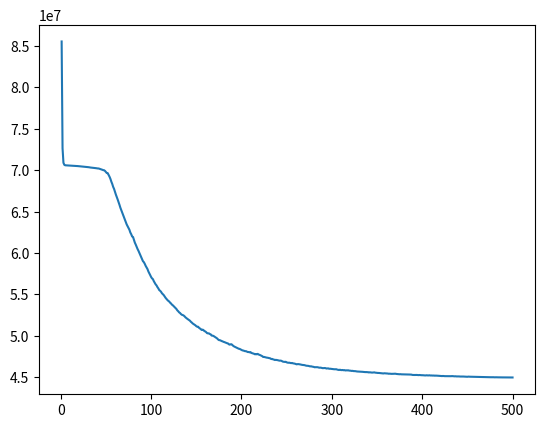

Here is the Python script that generated this plot:
import numpy as np
import matplotlib.pyplot as plt

if __name__ == '__main__':
    Y = [85552808.0, 72649624.0, 70890736.0, 70639200.0, 70587776.0, 70581696.0, 70577072.0, 70573728.0, 70570368.0, 70565512.0, 70559872.0, 70553528.0, 70546896.0, 70539464.0, 70531520.0, 70522744.0, 70513160.0, 70502096.0, 70490024.0, 70479320.0, 70472880.0, 70461504.0, 70449920.0, 70439248.0, 70428352.0, 70417432.0, 70408040.0, 70391872.0, 70376408.0, 70364448.0, 70355040.0, 70332936.0, 70315992.0, 70304576.0, 70289864.0, 70280200.0, 70263608.0, 70262216.0, 70239920.0, 70219536.0, 70204360.0, 70200704.0, 70164176.0, 70123320.0, 70094432.0, 70046896.0, 70003808.0, 69988792.0, 69903400.0, 69785576.0, 69648640.0, 69635840.0, 69427240.0, 69202720.0, 68941352.0, 68607016.0, 68334920.0, 67984944.0, 67735448.0, 67394720.0, 67051056.0, 66767316.0, 66454816.0, 66151500.0, 65811336.0, 65457712.0, 65173120.0, 64856120.0, 64567672.0, 64327504.0, 64013648.0, 63752240.0, 63436380.0, 63226312.0, 63012300.0, 62794548.0, 62465024.0, 62258076.0, 61981012.0, 61922524.0, 61570852.0, 61243340.0, 61002040.0, 60727280.0, 60471540.0, 60252952.0, 60000056.0, 59769708.0, 59469488.0, 59226220.0, 58992636.0, 58877100.0, 58673780.0, 58428524.0, 58247912.0, 58043016.0, 57752056.0, 57543652.0, 57315124.0, 57087412.0, 56920520.0, 56824480.0, 56580632.0, 56398824.0, 56198036.0, 56070260.0, 55865344.0, 55711384.0, 55505524.0, 55420520.0, 55297452.0, 55119912.0, 55006724.0, 54896208.0, 54727980.0, 54569700.0, 54437148.0, 54311396.0, 54203944.0, 54125520.0, 53985012.0, 53890956.0, 53750200.0, 53670068.0, 53562660.0, 53440428.0, 53355332.0, 53222624.0, 53053056.0, 52949584.0, 52812160.0, 52737120.0, 52611180.0, 52520896.0, 52487288.0, 52428276.0, 52337136.0, 52211996.0, 52117212.0, 52035928.0, 51957316.0, 51891140.0, 51801360.0, 51672328.0, 51584956.0, 51470660.0, 51398140.0, 51311228.0, 51249016.0, 51141412.0, 51077144.0, 51079520.0, 50945132.0, 50870632.0, 50768252.0, 50683900.0, 50727456.0, 50662456.0, 50547252.0, 50504176.0, 50410088.0, 50295260.0, 50273264.0, 50273036.0, 50187848.0, 50149584.0, 50003988.0, 49994024.0, 49962160.0, 49886100.0, 49801468.0, 49721696.0, 49667588.0, 49548928.0, 49463976.0, 49446916.0, 49408704.0, 49343668.0, 49313964.0, 49252560.0, 49220196.0, 49170548.0, 49110160.0, 49085188.0, 49060296.0, 48956192.0, 48905184.0, 48951600.0, 48955664.0, 48858944.0, 48752012.0, 48684252.0, 48632556.0, 48573268.0, 48528536.0, 48489384.0, 48413484.0, 48393460.0, 48339288.0, 48297288.0, 48218016.0, 48196504.0, 48152852.0, 48120900.0, 48119952.0, 48064328.0, 48015200.0, 48019744.0, 47978208.0, 48008844.0, 47908288.0, 47871452.0, 47831824.0, 47801172.0, 47739260.0, 47778616.0, 47736324.0, 47793756.0, 47718024.0, 47679912.0, 47630156.0, 47573228.0, 47514888.0, 47418832.0, 47425248.0, 47391792.0, 47371440.0, 47338156.0, 47325580.0, 47297636.0, 47258424.0, 47247436.0, 47164244.0, 47181872.0, 47128288.0, 47099848.0, 47050160.0, 47072224.0, 47058044.0, 47033960.0, 47001936.0, 46974332.0, 46980476.0, 46962884.0, 46912224.0, 46849360.0, 46832528.0, 46822448.0, 46836992.0, 46772852.0, 46735648.0, 46722388.0, 46725724.0, 46699488.0, 46672840.0, 46692600.0, 46651508.0, 46629684.0, 46610736.0, 46572232.0, 46533044.0, 46552356.0, 46557060.0, 46543040.0, 46519192.0, 46491372.0, 46466004.0, 46452020.0, 46447156.0, 46427232.0, 46385776.0, 46361132.0, 46355960.0, 46343288.0, 46311860.0, 46280036.0, 46294780.0, 46259952.0, 46241304.0, 46218384.0, 46175576.0, 46186104.0, 46182544.0, 46183436.0, 46161108.0, 46123844.0, 46132504.0, 46120376.0, 46089092.0, 46065272.0, 46079840.0, 46083044.0, 46071756.0, 46023148.0, 46034396.0, 46042472.0, 45992928.0, 46001200.0, 45984408.0, 45980584.0, 45955080.0, 45943388.0, 45933708.0, 45940268.0, 45934888.0, 45890528.0, 45871864.0, 45844040.0, 45876724.0, 45841224.0, 45831240.0, 45845528.0, 45816404.0, 45830300.0, 45789112.0, 45806384.0, 45794696.0, 45811084.0, 45777784.0, 45770540.0, 45755488.0, 45730968.0, 45743912.0, 45714908.0, 45712208.0, 45704632.0, 45678316.0, 45664944.0, 45659068.0, 45642940.0, 45646304.0, 45637116.0, 45631964.0, 45625008.0, 45609936.0, 45601472.0, 45589276.0, 45597852.0, 45581384.0, 45585096.0, 45547876.0, 45568916.0, 45550664.0, 45536696.0, 45533000.0, 45548180.0, 45558032.0, 45526728.0, 45520504.0, 45502320.0, 45485828.0, 45488772.0, 45477268.0, 45453612.0, 45450220.0, 45435120.0, 45426600.0, 45449280.0, 45442776.0, 45445024.0, 45426856.0, 45416824.0, 45391752.0, 45400748.0, 45389096.0, 45378748.0, 45379932.0, 45384944.0, 45388180.0, 45398812.0, 45375760.0, 45360656.0, 45351660.0, 45355408.0, 45330408.0, 45339944.0, 45322508.0, 45321172.0, 45321280.0, 45307024.0, 45315680.0, 45320796.0, 45318704.0, 45304312.0, 45302368.0, 45297156.0, 45287776.0, 45287152.0, 45255060.0, 45244348.0, 45249644.0, 45241888.0, 45244308.0, 45247556.0, 45230608.0, 45225600.0, 45240364.0, 45227296.0, 45216700.0, 45218616.0, 45209784.0, 45196896.0, 45189696.0, 45189248.0, 45207460.0, 45190596.0, 45188568.0, 45205052.0, 45180408.0, 45184456.0, 45170252.0, 45169284.0, 45177504.0, 45155480.0, 45167116.0, 45163268.0, 45149648.0, 45145996.0, 45138224.0, 45130996.0, 45127732.0, 45109672.0, 45123468.0, 45106732.0, 45101968.0, 45100536.0, 45107400.0, 45110084.0, 45097328.0, 45099168.0, 45090608.0, 45096076.0, 45109512.0, 45095544.0, 45093220.0, 45078312.0, 45086256.0, 45069428.0, 45071180.0, 45068828.0, 45068780.0, 45051488.0, 45059264.0, 45050148.0, 45057000.0, 45049636.0, 45043168.0, 45033840.0, 45040176.0, 45025236.0, 45044844.0, 45032456.0, 45032372.0, 45029228.0, 45016108.0, 45019008.0, 45017868.0, 45025572.0, 45012164.0, 45010024.0, 44999864.0, 44997204.0, 45002480.0, 44996296.0, 45000268.0, 45002836.0, 44996420.0, 44997740.0, 44992448.0, 44985320.0, 44986768.0, 44979300.0, 44977204.0, 44974924.0, 44976600.0, 44970200.0, 44972008.0, 44973932.0, 44971160.0, 44959956.0, 44965004.0, 44965452.0, 44958708.0, 44958520.0, 44959504.0, 44958888.0, 44957112.0, 44952184.0, 44950548.0, 44948740.0, 44947940.0, 44947040.0, 44948372.0, 44945612.0, 44945056.0, 44943768.0, 44941840.0, 44941000.0, 44942016.0, 44941416.0]
    X = np.linspace(1,500,500)
    Y = np.array(Y)
    print(X.shape == Y.shape)
    fig = plt.figure()
    Y1 = [85464784.0, 72664520.0, 70889288.0, 70638720.0, 70593616.0, 70577368.0, 70573376.0, 70570280.0, 70567256.0, 70563512.0, 70558624.0, 70552736.0, 70545736.0, 70537416.0, 70527504.0, 70515040.0, 70498512.0, 70475192.0, 70440464.0, 70404240.0, 70367448.0, 70328200.0, 70263040.0, 70201784.0, 70130504.0, 70043192.0, 69897000.0, 69750032.0, 69597040.0, 69379608.0, 69153144.0, 68895160.0, 68886648.0, 68515208.0, 68254328.0, 67915984.0, 68046816.0, 67692456.0, 67366744.0, 67143376.0, 66864396.0, 66586196.0, 66486828.0, 66214472.0, 66085804.0, 65899392.0, 65650604.0, 65551608.0, 65343660.0, 65154200.0, 64924448.0, 64787848.0, 64599144.0, 64413176.0, 64217964.0, 63957368.0, 63746704.0, 63531200.0, 63348440.0, 63225804.0, 63024660.0, 62708204.0, 62535260.0, 62310336.0, 62049844.0, 61862296.0, 61684528.0, 61547788.0, 61259388.0, 61062232.0, 60809620.0, 60607836.0, 60372556.0, 60317936.0, 60050264.0, 59832536.0, 59667924.0, 59431132.0, 59191740.0, 59043364.0, 58793968.0, 58574584.0, 58396296.0, 58223884.0, 58029772.0, 57804068.0, 57765840.0, 57487964.0, 57209580.0, 57078208.0, 56955024.0, 56742392.0, 56645368.0, 56429720.0, 56312040.0, 56165564.0, 55960016.0, 55857832.0, 55643024.0, 55439804.0, 55310856.0, 55168756.0, 55046408.0, 54864464.0, 54718892.0, 54542608.0, 54450184.0, 54215732.0, 54092924.0, 54005288.0, 53890672.0, 53811192.0, 53515768.0, 53690412.0, 53490480.0, 53199556.0, 53120676.0, 53017932.0, 52778184.0, 52601444.0, 52646992.0, 52410868.0, 52214216.0, 52130584.0, 52020932.0, 51912148.0, 51763532.0, 51782048.0, 51508496.0, 51285160.0, 51203520.0, 51140616.0, 51027988.0, 50898640.0, 50887136.0, 50639092.0, 50410368.0, 50357508.0, 50302096.0, 50148692.0, 50026948.0, 49908520.0, 49820496.0, 49641764.0, 49509176.0, 49389984.0, 49218296.0, 49149284.0, 49383768.0, 49353280.0, 49156488.0, 49035432.0, 48838408.0, 48630124.0, 48480000.0, 48322676.0, 48208268.0, 48133332.0, 48001104.0, 47870808.0, 47827988.0, 47801116.0, 47660432.0, 47524720.0, 47459896.0, 47345972.0, 47314300.0, 47210852.0, 47058072.0, 46940892.0, 46805748.0, 46777544.0, 46687176.0, 46561204.0, 46450724.0, 46349612.0, 46263472.0, 46102148.0, 46028408.0, 46193448.0, 46222340.0, 46057692.0, 45879828.0, 45765204.0, 45700380.0, 45596584.0, 45523716.0, 45429872.0, 45355264.0, 45291360.0, 45155976.0, 45078404.0, 45021148.0, 45001008.0, 45076512.0, 44963792.0, 44869384.0, 44744232.0, 44666656.0, 44559912.0, 44461416.0, 44388988.0, 44301652.0, 44217624.0, 44173240.0, 44065516.0, 44000676.0, 43933152.0, 43911300.0, 43898532.0, 43815588.0, 43765636.0, 43690688.0, 43591708.0, 43505656.0, 43462092.0, 43377756.0, 43314856.0, 43268640.0, 43186988.0, 43141348.0, 43083224.0, 42996556.0, 42980240.0, 42908936.0, 42819204.0, 42794016.0, 42736884.0, 42722280.0, 42663156.0, 42584872.0, 42498432.0, 42442016.0, 42372716.0, 42324860.0, 42261448.0, 42226280.0, 42176852.0, 42106900.0, 42071192.0, 41998808.0, 41950548.0, 41932320.0, 41862644.0, 41816932.0, 41824308.0, 41823564.0, 41749352.0, 41692572.0, 41599392.0, 41563864.0, 41541176.0, 41488456.0, 41425796.0, 41376320.0, 41317976.0, 41282136.0, 41258460.0, 41217336.0, 41152704.0, 41109492.0, 41086348.0, 41050748.0, 40996124.0, 40957672.0, 40911928.0, 40850988.0, 40807112.0, 40766664.0, 40730900.0, 40685824.0, 40647012.0, 40611696.0, 40590904.0, 40540732.0, 40488764.0, 40437064.0, 40396188.0, 40361900.0, 40321276.0, 40296576.0, 40271024.0, 40232036.0, 40196348.0, 40163712.0, 40134964.0, 40097624.0, 40079672.0, 40035476.0, 39986168.0, 39953372.0, 39933672.0, 39892004.0, 39880176.0, 39856240.0, 39822732.0, 39793388.0, 39759168.0, 39714460.0, 39677072.0, 39634916.0, 39618320.0, 39583864.0, 39557808.0, 39546384.0, 39514980.0, 39469724.0, 39452996.0, 39423228.0, 39410920.0, 39358936.0, 39350096.0, 39307696.0, 39283700.0, 39266488.0, 39230520.0, 39208244.0, 39172664.0, 39137820.0, 39120192.0, 39093512.0, 39072444.0, 39050748.0, 39019704.0, 39003824.0, 38981380.0, 38956940.0, 38925944.0, 38902484.0, 38873824.0, 38852624.0, 38833072.0, 38805116.0, 38771752.0, 38747880.0, 38738704.0, 38726524.0, 38699084.0, 38671264.0, 38641540.0, 38623640.0, 38598736.0, 38594532.0, 38566648.0, 38532852.0, 38520356.0, 38500540.0, 38482360.0, 38447400.0, 38437668.0, 38405040.0, 38377660.0, 38369668.0, 38360284.0, 38330776.0, 38327024.0, 38299132.0, 38280736.0, 38253612.0, 38231684.0, 38220820.0, 38202664.0, 38177428.0, 38164400.0, 38145484.0, 38131120.0, 38110940.0, 38094768.0, 38080432.0, 38066000.0, 38042348.0, 38036472.0, 38018720.0, 37992184.0, 37980708.0, 37975376.0, 37953828.0, 37940700.0, 37923048.0, 37905144.0, 37888964.0, 37869924.0, 37860264.0, 37836452.0, 37815580.0, 37796664.0, 37785904.0, 37778444.0, 37768184.0, 37747332.0, 37732248.0, 37720420.0, 37712736.0, 37694136.0, 37680864.0, 37659848.0, 37648732.0, 37641916.0, 37633340.0, 37629024.0, 37607128.0, 37593560.0, 37585008.0, 37567972.0, 37552024.0, 37541260.0, 37528984.0, 37528988.0, 37507292.0, 37498160.0, 37476240.0, 37469540.0, 37465008.0, 37449000.0, 37432748.0, 37430344.0, 37419056.0, 37412356.0, 37401156.0, 37389044.0, 37372472.0, 37359976.0, 37355068.0, 37347856.0, 37343236.0, 37339332.0, 37322068.0, 37316364.0, 37304560.0, 37298484.0, 37288240.0, 37281452.0, 37264428.0, 37254780.0, 37249920.0, 37247076.0, 37237168.0, 37231236.0, 37226608.0, 37207292.0, 37200140.0, 37198048.0, 37190300.0, 37181360.0, 37176032.0, 37162132.0, 37163460.0, 37159012.0, 37151120.0, 37143240.0, 37131692.0, 37130324.0, 37125804.0, 37121640.0, 37116072.0, 37111844.0, 37104232.0, 37099576.0, 37091616.0, 37082104.0, 37081952.0, 37074864.0, 37069700.0, 37063452.0, 37058008.0, 37055884.0, 37051796.0, 37049180.0, 37042796.0, 37038896.0, 37034320.0, 37033568.0, 37027216.0, 37026132.0, 37024872.0, 37020128.0, 37014556.0, 37010348.0, 37008764.0, 37002948.0, 37001916.0, 36997472.0, 36996968.0, 36994972.0, 36991132.0, 36992644.0, 36989448.0, 36988048.0, 36986000.0, 36984152.0, 36980716.0, 36980284.0, 36977120.0, 36977156.0, 36977224.0, 36975772.0, 36975856.0, 36975140.0, 36974784.0, 36974488.0]
    Y1 = np.array(Y1)
    ax = fig.add_subplot(1, 1, 1)
    plt.plot(X,Y)
    plt.show()